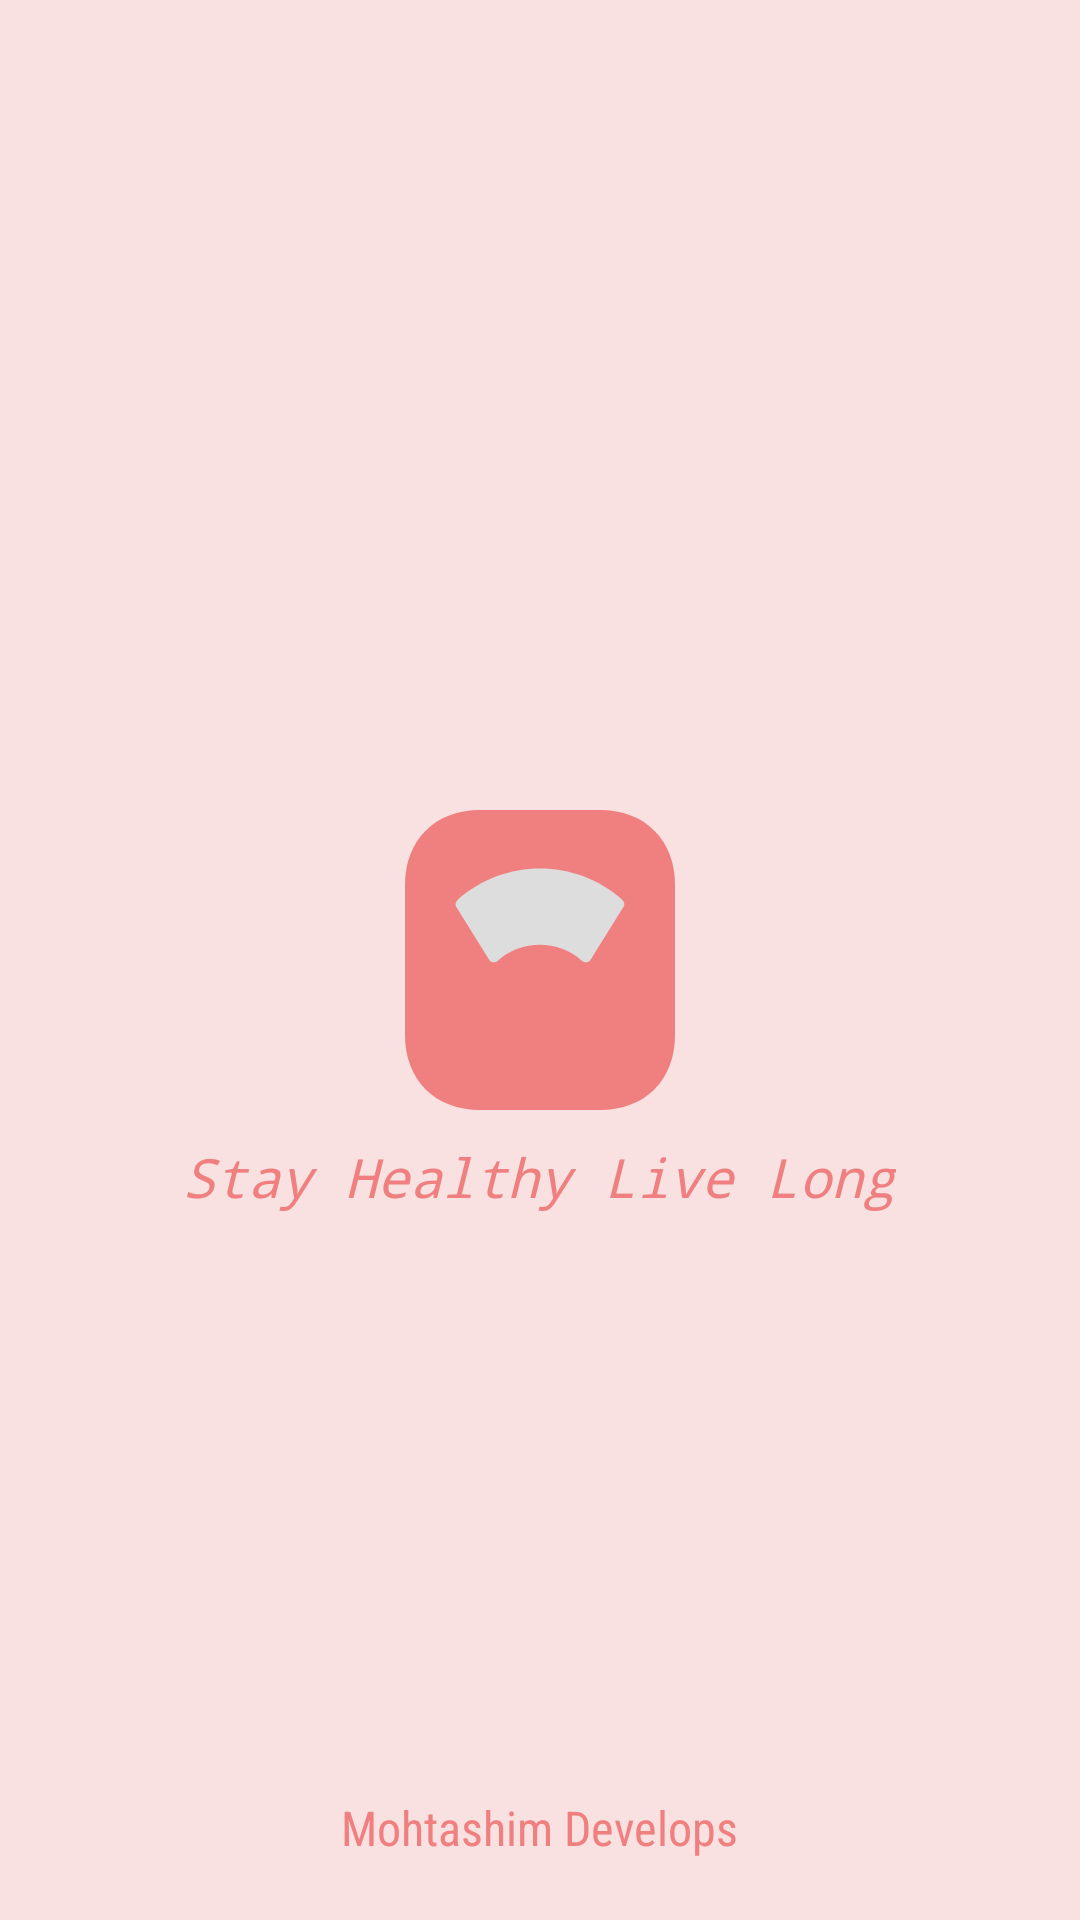

Layout XML and referenced resources for this Android screen:
<!-- AndroidManifest.xml: application theme Theme.BMICalculator -->
<!-- res/layout/activity_splash.xml -->
<?xml version="1.0" encoding="utf-8"?>
<RelativeLayout xmlns:android="http://schemas.android.com/apk/res/android"
    xmlns:app="http://schemas.android.com/apk/res-auto"
    xmlns:tools="http://schemas.android.com/tools"
    android:layout_width="match_parent"
    android:layout_height="match_parent"
    tools:context=".SplashActivity"
    android:background="@color/lightest_coral">

    <ImageView
        android:id="@+id/splashIcon"
        android:layout_width="150dp"
        android:layout_height="120dp"
        android:layout_centerInParent="true"
        android:contentDescription="@string/splash_icon"
        android:src="@drawable/weight_" />
    <TextView
        android:layout_width="wrap_content"
        android:layout_height="wrap_content"
        android:layout_below="@+id/splashIcon"
        android:layout_centerHorizontal="true"
        android:text="@string/splash_text"
        android:textSize="18sp"
        android:textStyle="italic"
        android:fontFamily="monospace"
        android:textColor="@color/light_coral"/>

    <TextView
        android:layout_width="wrap_content"
        android:layout_height="wrap_content"
        android:layout_alignParentBottom="true"
        android:layout_centerHorizontal="true"
        android:text="@string/developer_text"
        android:layout_marginBottom="20dp"
        android:textSize="16sp"
        android:fontFamily="sans-serif-condensed"
        android:textColor="@color/light_coral"/>

</RelativeLayout>
<!-- resources referenced by this layout -->
<resources>
  <color name="light_coral">#F08080</color>
  <color name="lightest_coral">#FAE1E1</color>
  <!-- drawable weight_ (drawable) -->
  <vector android:height="512dp" android:viewportHeight="24"
      android:viewportWidth="24" android:width="512dp" xmlns:android="http://schemas.android.com/apk/res/android">
      <path android:fillAlpha="1" android:fillColor="#F08080"
          android:pathData="M8,22H16C19,22 21,20 21,17V7C21,4 19,2 16,2H8C5,2 3,4 3,7V17C3,20 5,22 8,22Z" android:strokeAlpha="0.4"/>
      <path android:fillColor="#DDDDDD" android:pathData="M17.5,8C14.37,5.21 9.64,5.21 6.5,8C6.36,8.13 6.33,8.33 6.43,8.48L8.61,11.98C8.67,12.07 8.77,12.14 8.87,12.15C8.98,12.17 9.09,12.13 9.17,12.06C10.78,10.63 13.2,10.63 14.81,12.06C14.88,12.12 14.97,12.15 15.06,12.15C15.08,12.15 15.1,12.15 15.11,12.15C15.22,12.13 15.32,12.07 15.37,11.98L17.55,8.48C17.67,8.33 17.64,8.13 17.5,8Z"/>
  </vector>
  <string name="developer_text">Mohtashim Develops</string>
  <string name="splash_icon">Splash Icon</string>
  <string name="splash_text">Stay Healthy Live Long</string>
  <style name="Theme.BMICalculator" parent="Base.Theme.BMICalculator" />
  <style name="Base.Theme.BMICalculator" parent="Theme.Material3.DayNight.NoActionBar">
          
         <item name="colorPrimary">@color/light_coral</item>
          <item name="android:statusBarColor">@color/lightest_coral</item>
      </style>
</resources>
